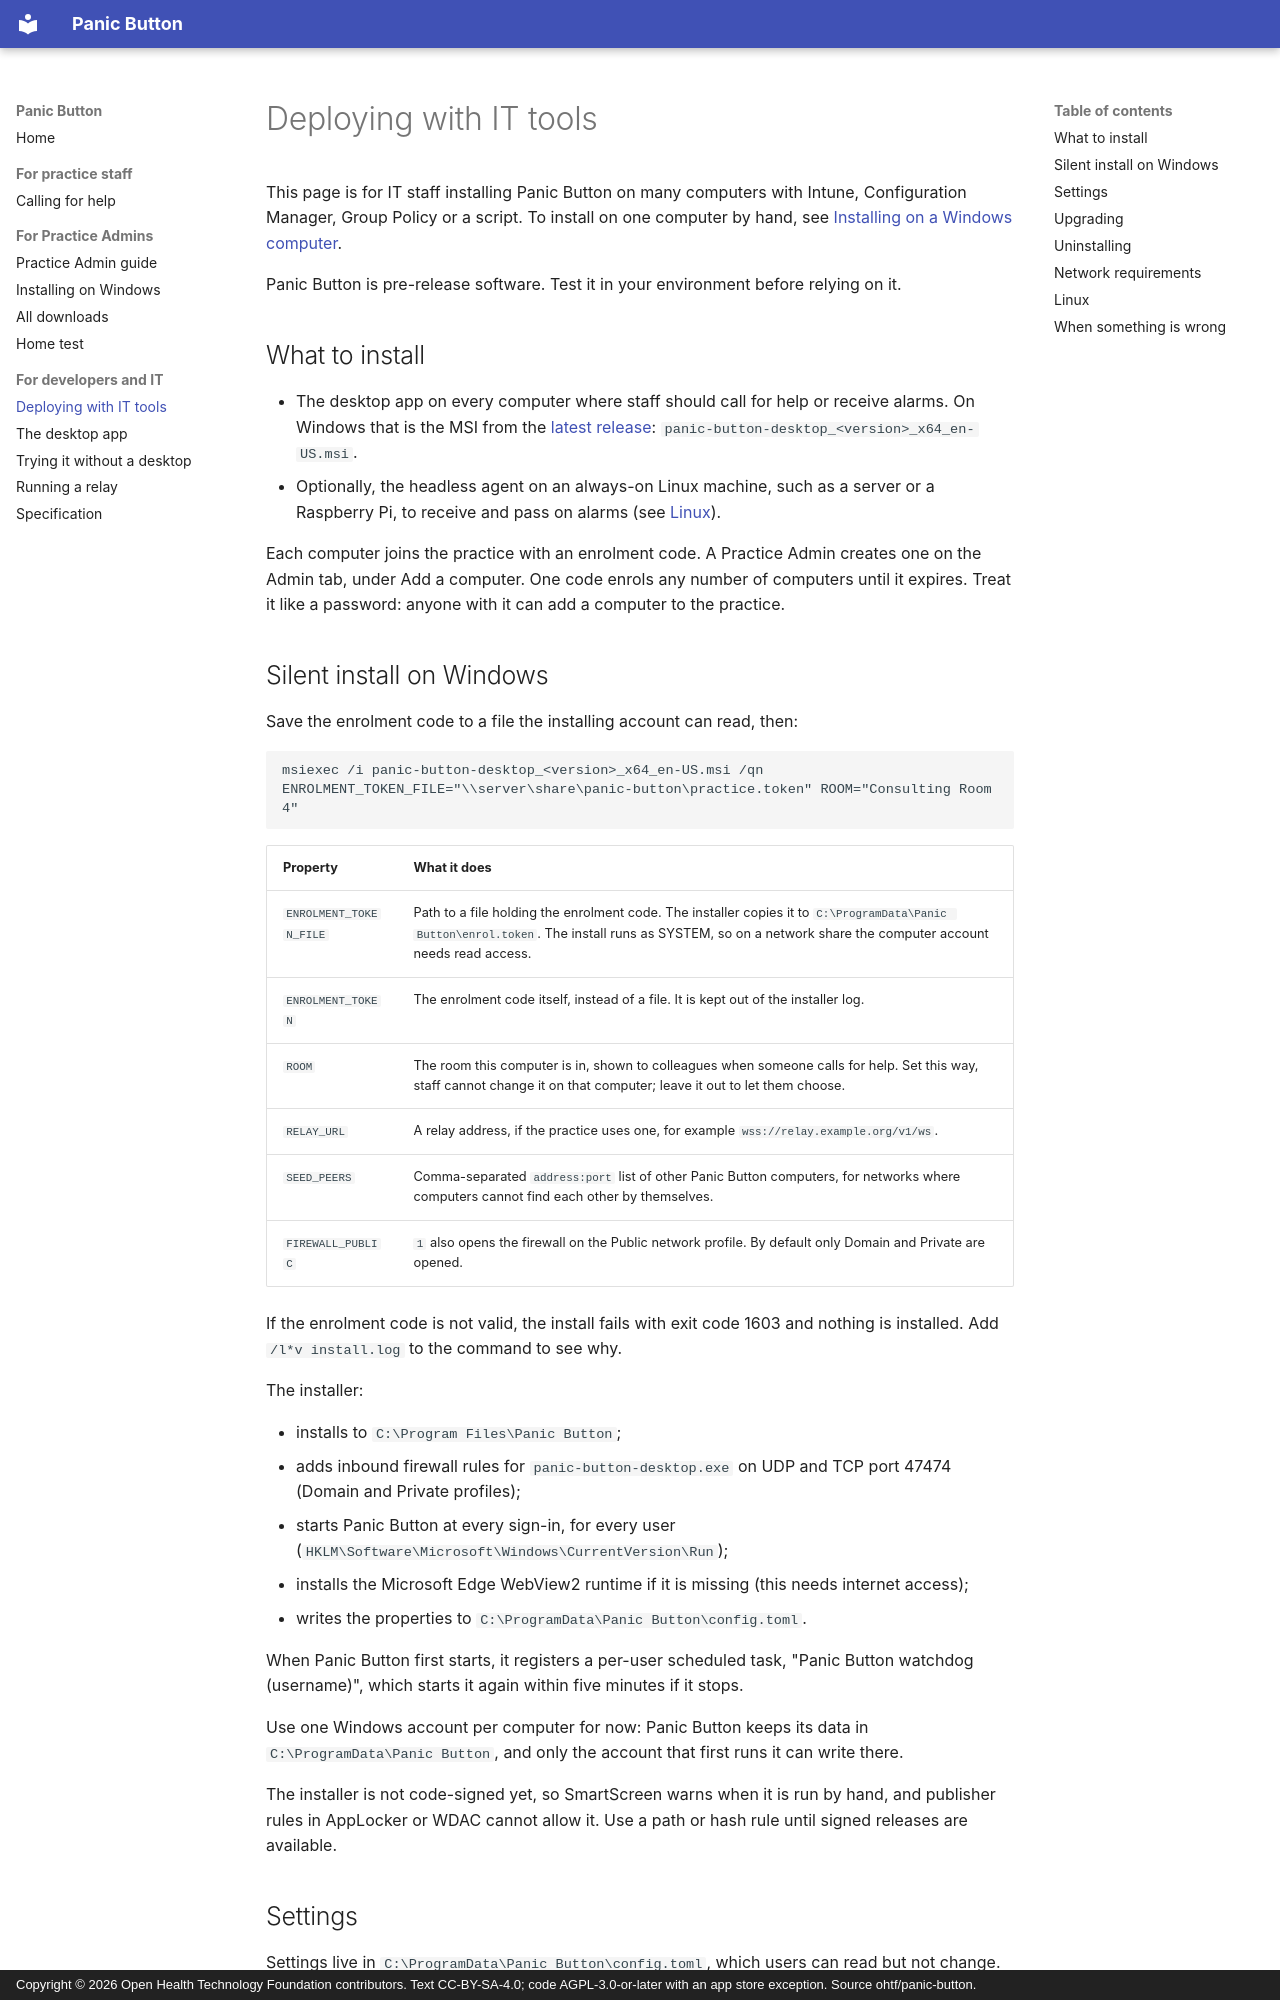

repository: ohtf/panic-button · page: it-deployment/index.html · generator: mkdocs · copyright: Copyright © 2026 Open Health Technology Foundation contributors. Text CC-BY-SA-4.0; code AGPL-3.0-or-later with an app store exception. Source ohtf/panic-button.

# Deploying with IT tools

This page is for IT staff installing Panic Button on many computers with Intune, Configuration Manager, Group Policy or a script. To install on one computer by hand, see [Installing on a Windows computer](install-windows.md).

Panic Button is pre-release software. Test it in your environment before relying on it.

## What to install

- The desktop app on every computer where staff should call for help or receive alarms. On Windows that is the MSI from the [latest release](https://github.com/ohtf/panic-button/releases/latest): `panic-button-desktop_<version>_x64_en-US.msi`.
- Optionally, the headless agent on an always-on Linux machine, such as a server or a Raspberry Pi, to receive and pass on alarms (see [Linux](#linux)).

Each computer joins the practice with an enrolment code. A Practice Admin creates one on the Admin tab, under Add a computer. One code enrols any number of computers until it expires. Treat it like a password: anyone with it can add a computer to the practice.
